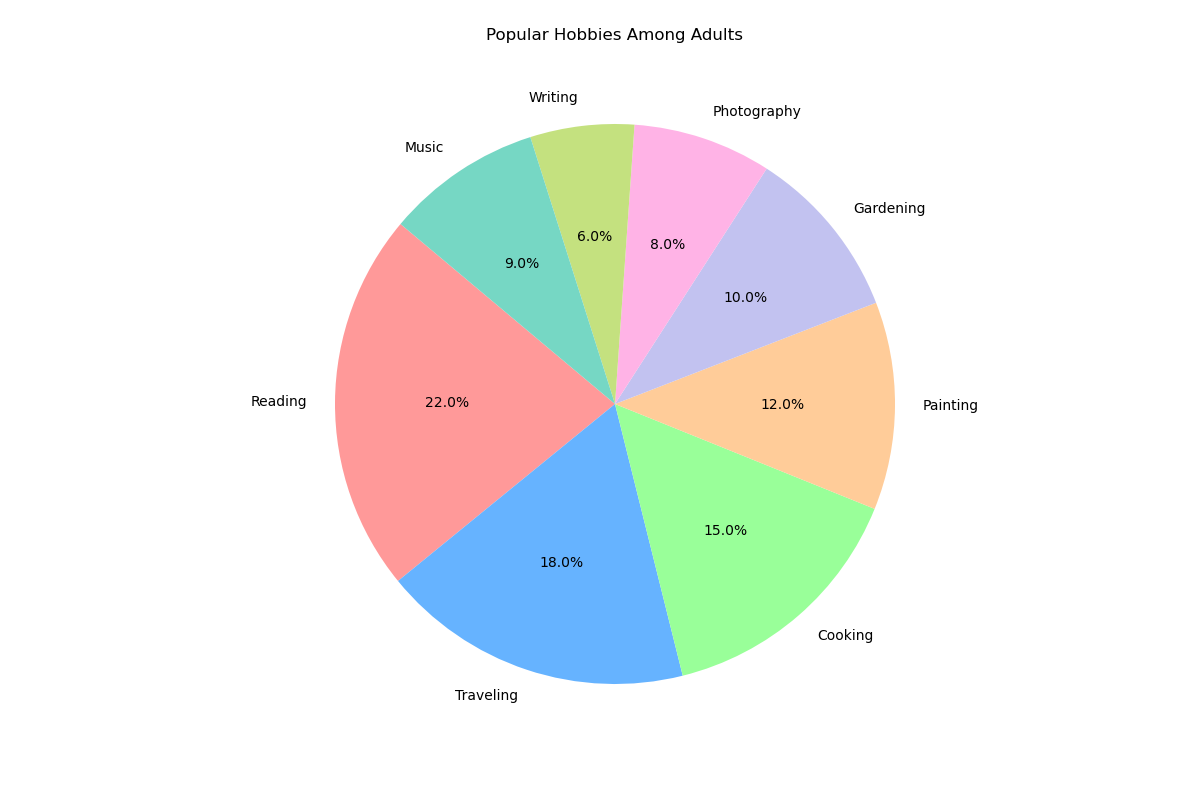

Data behind this chart, as committed beside it:
Hobbies, Percentage
Reading, 22
Traveling, 18
Cooking, 15
Painting, 12
Gardening, 10
Photography, 8
Writing, 6
Music, 9
